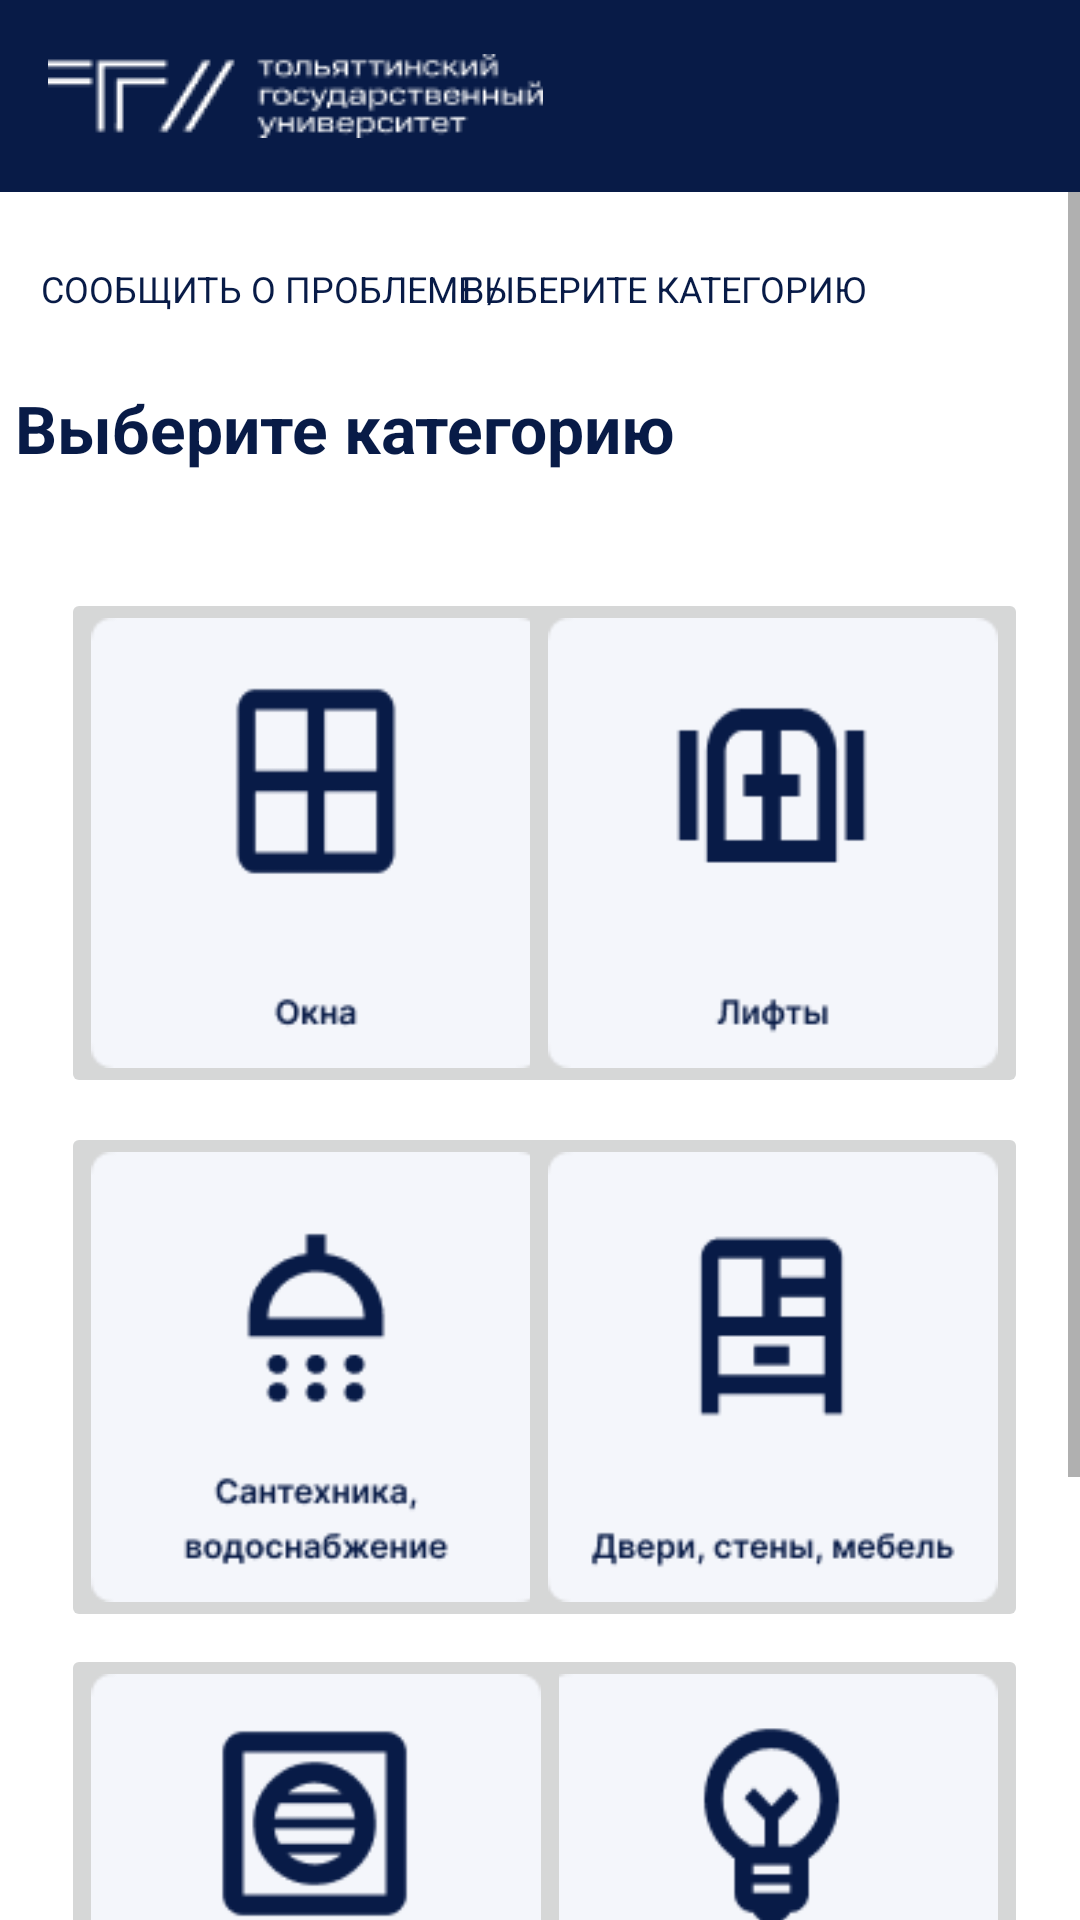

Write the Android layout XML for this screen, with the resource values it uses.
<!-- AndroidManifest.xml: application theme Theme.Less4 -->
<!-- res/layout/categories_problem_activity.xml -->
<?xml version="1.0" encoding="utf-8"?>
<androidx.constraintlayout.widget.ConstraintLayout xmlns:android="http://schemas.android.com/apk/res/android"
    xmlns:app="http://schemas.android.com/apk/res-auto"
    xmlns:tools="http://schemas.android.com/tools"
    android:id="@+id/categories_problem_activity"
    android:layout_width="match_parent"
    android:layout_height="wrap_content"
    android:background="@color/aho_background_white">

    <include
        android:id="@+id/include"
        layout="@layout/app_bar_my_problems"
        android:layout_width="0dp"
        android:layout_height="wrap_content"
        app:layout_constraintEnd_toEndOf="parent"
        app:layout_constraintStart_toStartOf="parent"
        app:layout_constraintTop_toTopOf="parent" />


    <ScrollView
        android:layout_width="0dp"
        android:layout_height="wrap_content"
        app:layout_constraintEnd_toEndOf="parent"
        app:layout_constraintStart_toStartOf="parent"
        app:layout_constraintTop_toBottomOf="@+id/include">

        <androidx.constraintlayout.widget.ConstraintLayout
            android:layout_width="match_parent"
            android:layout_height="wrap_content">

            <TextView
                android:id="@+id/textView14"
                android:layout_width="wrap_content"
                android:layout_height="wrap_content"
                android:layout_marginTop="24dp"
                android:text="@string/problem"
                android:textColor="@color/aho_background"
                android:textSize="12sp"
                app:layout_constraintEnd_toEndOf="parent"
                app:layout_constraintHorizontal_bias="0.066"
                app:layout_constraintStart_toStartOf="parent"
                app:layout_constraintTop_toTopOf="parent" />

            <TextView
                android:id="@+id/textView17"
                android:layout_width="wrap_content"
                android:layout_height="wrap_content"
                android:layout_marginTop="24dp"
                android:text="@string/problem_category"
                android:textColor="@color/aho_background"
                android:textSize="12sp"
                app:layout_constraintEnd_toEndOf="parent"
                app:layout_constraintHorizontal_bias="0.684"
                app:layout_constraintStart_toStartOf="parent"
                app:layout_constraintTop_toTopOf="parent" />

            <TextView
                android:id="@+id/textView18"
                android:layout_width="348dp"
                android:layout_height="36dp"
                android:layout_marginTop="64dp"
                android:text="@string/select_category_problem"
                android:textAlignment="textStart"
                android:textColor="@color/aho_background"
                android:textSize="22sp"
                android:textStyle="bold"
                app:layout_constraintEnd_toEndOf="parent"
                app:layout_constraintHorizontal_bias="0.412"
                app:layout_constraintStart_toStartOf="parent"
                app:layout_constraintTop_toTopOf="parent" />

            <ImageButton
                android:id="@+id/imageButtonOther"
                android:layout_width="170dp"
                android:layout_height="170dp"
                android:layout_marginTop="6dp"
                android:onClick="onClickOther"
                android:scaleType="centerCrop"
                app:layout_constraintEnd_toEndOf="parent"
                app:layout_constraintHorizontal_bias="0.9"
                app:layout_constraintStart_toStartOf="parent"
                app:layout_constraintTop_toBottomOf="@+id/imageButtonLampAndSwitch"
                app:srcCompat="@drawable/other" />

            <ImageButton
                android:id="@+id/imageButtonWindow"
                android:layout_width="170dp"
                android:layout_height="170dp"
                android:layout_marginTop="132dp"
                android:onClick="onClickWindow"
                android:scaleType="centerCrop"
                app:layout_constraintEnd_toEndOf="parent"
                app:layout_constraintHorizontal_bias="0.107"
                app:layout_constraintStart_toStartOf="parent"
                app:layout_constraintTop_toTopOf="parent"
                app:srcCompat="@drawable/window" />

            <ImageButton
                android:id="@+id/imageButtonElevator"
                android:layout_width="170dp"
                android:layout_height="170dp"
                android:layout_marginTop="132dp"
                android:onClick="onClickElevator"
                android:scaleType="centerCrop"
                app:layout_constraintEnd_toEndOf="parent"
                app:layout_constraintHorizontal_bias="0.908"
                app:layout_constraintStart_toStartOf="parent"
                app:layout_constraintTop_toTopOf="parent"
                app:srcCompat="@drawable/elevator" />

            <ImageButton
                android:id="@+id/imageButtonPlumbingAndWater"
                android:layout_width="170dp"
                android:layout_height="170dp"
                android:layout_marginTop="8dp"
                android:onClick="onClickPlumbingAndWater"
                android:scaleType="centerCrop"
                app:layout_constraintEnd_toEndOf="parent"
                app:layout_constraintHorizontal_bias="0.107"
                app:layout_constraintStart_toStartOf="parent"
                app:layout_constraintTop_toBottomOf="@+id/imageButtonWindow"
                app:srcCompat="@drawable/plumbing_and_water" />

            <ImageButton
                android:id="@+id/imageButtonLampAndSwitch"
                android:layout_width="170dp"
                android:layout_height="170dp"
                android:layout_marginTop="4dp"
                android:onClick="onClickLampAndSwitch"
                android:scaleType="centerCrop"
                app:layout_constraintEnd_toEndOf="parent"
                app:layout_constraintHorizontal_bias="0.908"
                app:layout_constraintStart_toStartOf="parent"
                app:layout_constraintTop_toBottomOf="@+id/imageButtonDoorWallFurniture"
                app:srcCompat="@drawable/lamp_and_switch" />

            <ImageButton
                android:id="@+id/imageButtonTerritory"
                android:layout_width="170dp"
                android:layout_height="170dp"
                android:layout_marginTop="8dp"
                android:onClick="onClickTerritory"
                android:scaleType="centerCrop"
                app:layout_constraintEnd_toEndOf="parent"
                app:layout_constraintHorizontal_bias="0.107"
                app:layout_constraintStart_toStartOf="parent"
                app:layout_constraintTop_toBottomOf="@+id/imageButtonHeating"
                app:srcCompat="@drawable/territory" />

            <ImageButton
                android:id="@+id/imageButtonHeating"
                android:layout_width="170dp"
                android:layout_height="170dp"
                android:layout_marginTop="4dp"
                android:onClick="onClickHeating"
                android:scaleType="centerCrop"
                app:layout_constraintEnd_toEndOf="parent"
                app:layout_constraintHorizontal_bias="0.107"
                app:layout_constraintStart_toStartOf="parent"
                app:layout_constraintTop_toBottomOf="@+id/imageButtonPlumbingAndWater"
                app:srcCompat="@drawable/heating" />

            <ImageButton
                android:id="@+id/imageButtonDoorWallFurniture"
                android:layout_width="170dp"
                android:layout_height="170dp"
                android:layout_marginTop="8dp"
                android:onClick="onClickDoorWallFurniture"
                android:scaleType="centerCrop"
                app:layout_constraintEnd_toEndOf="parent"
                app:layout_constraintHorizontal_bias="0.908"
                app:layout_constraintStart_toStartOf="parent"
                app:layout_constraintTop_toBottomOf="@+id/imageButtonElevator"
                app:srcCompat="@drawable/door_wall_furniture" />

            <LinearLayout
                android:layout_width="0dp"
                android:layout_height="100dp"
                android:layout_marginTop="24dp"
                android:orientation="horizontal"
                app:layout_constraintEnd_toEndOf="parent"
                app:layout_constraintHorizontal_bias="1.0"
                app:layout_constraintStart_toStartOf="parent"
                app:layout_constraintTop_toBottomOf="@+id/imageButtonTerritory">

            </LinearLayout>

        </androidx.constraintlayout.widget.ConstraintLayout>
    </ScrollView>
</androidx.constraintlayout.widget.ConstraintLayout>
<!-- res/layout/app_bar_my_problems.xml (included above) -->
<?xml version="1.0" encoding="utf-8"?>
<androidx.coordinatorlayout.widget.CoordinatorLayout xmlns:android="http://schemas.android.com/apk/res/android"
    xmlns:app="http://schemas.android.com/apk/res-auto"
    xmlns:tools="http://schemas.android.com/tools"
    android:layout_width="match_parent"
    android:layout_height="match_parent"
    android:background="@color/entrance_string"
    tools:context=".MainActivity">

    <com.google.android.material.appbar.AppBarLayout
        android:id="@+id/appBarLayout"
        android:layout_width="match_parent"
        android:layout_height="64dp"
        android:background="#081B47"
        android:theme="@style/Theme.Less4.AppBarOverlay">

        <ImageView
            android:id="@+id/imageView"
            android:layout_width="165dp"
            android:layout_height="28dp"
            android:layout_marginLeft="16dp"
            android:layout_marginTop="18dp"
            app:srcCompat="@drawable/aho_header" />

    </com.google.android.material.appbar.AppBarLayout>

</androidx.coordinatorlayout.widget.CoordinatorLayout>
<!-- resources referenced by this layout -->
<resources>
  <color name="aho_background">#081B47</color>
  <color name="aho_background_white">#FFFFFFFF</color>
  <color name="entrance_string">#F5F5F5</color>
  <!-- drawable aho_header: png bitmap (drawable, 2213 bytes) -->
  <!-- drawable door_wall_furniture: png bitmap (drawable, 2916 bytes) -->
  <!-- drawable elevator: png bitmap (drawable, 1953 bytes) -->
  <!-- drawable heating: png bitmap (drawable, 3116 bytes) -->
  <!-- drawable lamp_and_switch: png bitmap (drawable, 3755 bytes) -->
  <!-- drawable other: png bitmap (drawable, 3425 bytes) -->
  <!-- drawable plumbing_and_water: png bitmap (drawable, 3900 bytes) -->
  <!-- drawable territory: png bitmap (drawable, 4018 bytes) -->
  <!-- drawable window: png bitmap (drawable, 1877 bytes) -->
  <string name="problem"> СООБЩИТЬ О ПРОБЛЕМЕ  /</string>
  <string name="problem_category"> ВЫБЕРИТЕ КАТЕГОРИЮ</string>
  <string name="select_category_problem">Выберите категорию</string>
  <style name="Theme.Less4.AppBarOverlay" parent="ThemeOverlay.AppCompat.Dark.ActionBar" />
  <style name="Theme.Less4" parent="Theme.MaterialComponents.DayNight.DarkActionBar">
           Primary brand color.
          <item name="colorPrimary">@color/aho_button_white</item>
  
  
  
  
  
          <item name="colorPrimaryVariant">@color/purple_700</item>
          <item name="colorOnPrimary">@color/white</item>
           Secondary brand color.
          <item name="colorSecondary">@color/teal_200</item>
          <item name="colorSecondaryVariant">@color/teal_700</item>
          <item name="colorOnSecondary">@color/black</item>
           Status bar color.
          <item name="android:statusBarColor">?attr/colorPrimaryVariant</item>
           Customize your theme here.
          <item name="android:windowFullscreen">true</item>
      </style>
  <color name="aho_button_white">#0064FF</color>
  <color name="purple_700">#FF3700B3</color>
  <color name="white">#FFFFFFFF</color>
  <color name="teal_200">#FF03DAC5</color>
  <color name="teal_700">#FF018786</color>
  <color name="black">#FF000000</color>
</resources>
